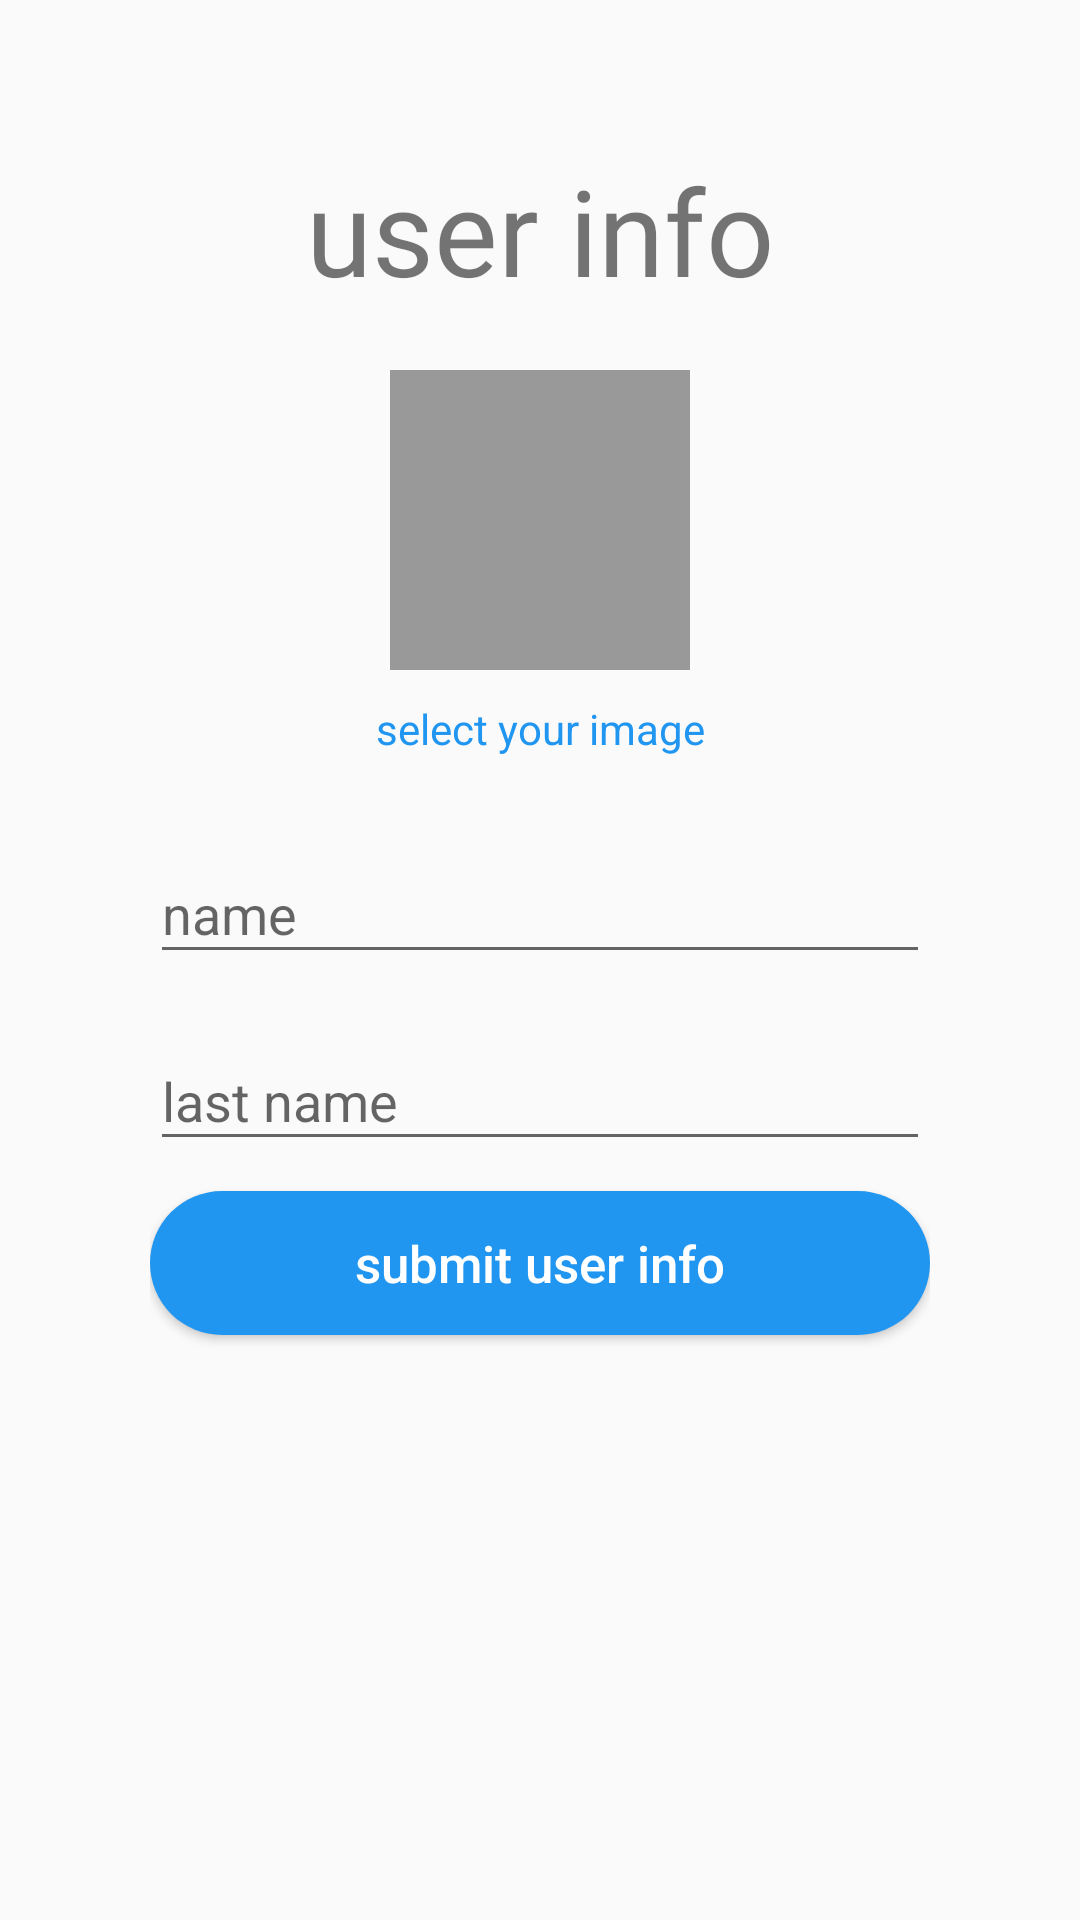

Android layout source for this screen:
<!-- AndroidManifest.xml: application theme Theme.SimpleBlogApp -->
<!-- res/layout/activity_user_info.xml -->
<?xml version="1.0" encoding="utf-8"?>
<LinearLayout xmlns:android="http://schemas.android.com/apk/res/android"
    xmlns:app="http://schemas.android.com/apk/res-auto"
    xmlns:tools="http://schemas.android.com/tools"
    android:layout_width="match_parent"
    android:layout_height="match_parent"
    android:orientation="vertical"
    android:padding="50dp"
    tools:context=".UserInfoActivity">

    <TextView
        android:layout_width="match_parent"
        android:layout_height="wrap_content"
        android:layout_marginBottom="20dp"
        android:fontFamily="@font/leckerlione_regular"
        android:gravity="center_horizontal"
        android:text="user info"
        android:textSize="40sp" />

    <ImageView
        android:id="@+id/imgUserProfile"
        android:layout_width="100dp"
        android:layout_height="100dp"
        android:layout_gravity="center_horizontal"
        android:layout_marginBottom="10dp"
        android:background="@color/colorLightGrey" />

    <TextView
        android:id="@+id/tvSelectImage"
        android:layout_width="match_parent"
        android:layout_height="wrap_content"
        android:layout_marginBottom="20dp"
        android:gravity="center_horizontal"
        android:text="select your image"
        android:textColor="@color/colorPrimary" />


    <com.google.android.material.textfield.TextInputLayout
        android:id="@+id/txtLayoutName"
        android:layout_width="match_parent"
        android:layout_height="wrap_content"
        android:layout_marginBottom="10dp">

        <com.google.android.material.textfield.TextInputEditText
            android:id="@+id/txtName"
            android:layout_width="match_parent"
            android:layout_height="wrap_content"
            android:hint="name" />
    </com.google.android.material.textfield.TextInputLayout>

    <com.google.android.material.textfield.TextInputLayout
        android:id="@+id/txtLayoutLastName"
        android:layout_width="match_parent"
        android:layout_height="wrap_content">

        <com.google.android.material.textfield.TextInputEditText
            android:id="@+id/txtLastName"
            android:layout_width="match_parent"
            android:layout_height="wrap_content"
            android:layout_marginBottom="10dp"
            android:hint="last name" />
    </com.google.android.material.textfield.TextInputLayout>

    <Button
        android:id="@+id/btnSaveUserInfo"
        android:layout_width="match_parent"
        android:layout_height="wrap_content"
        android:background="@drawable/btn_round_blue"
        android:text="submit user info"
        android:textAllCaps="false"
        android:textColor="@color/colorWhite"
        android:textSize="17sp" />


</LinearLayout>
<!-- resources referenced by this layout -->
<resources>
  <color name="colorLightGrey">#999999</color>
  <color name="colorPrimary">#2196f1</color>
  <color name="colorWhite">#FFFFFF</color>
  <!-- drawable btn_round_blue (drawable) -->
  <?xml version="1.0" encoding="utf-8"?>
  <shape xmlns:android="http://schemas.android.com/apk/res/android">
  
      <solid android:color="@color/colorPrimary" />
      <corners android:radius="30dp" />
  </shape>
  <style name="Theme.SimpleBlogApp" parent="Theme.AppCompat.Light.NoActionBar">
          
          <item name="colorPrimary">@color/colorPrimary</item>
          <item name="colorPrimaryVariant">@color/colorPrimary</item>
          <item name="colorOnPrimary">@color/colorWhite</item>
          
          <item name="colorSecondary">@color/colorAccent</item>
          <item name="colorSecondaryVariant">@color/colorAccent</item>
          <item name="colorOnSecondary">@color/colorBlack</item>
          
          <item name="android:statusBarColor" tools:targetApi="l">@color/colorPrimaryDark</item>
          
      </style>
  <color name="colorAccent">#2196f1</color>
  <color name="colorBlack">#000000</color>
  <color name="colorPrimaryDark">#dddddd</color>
</resources>
